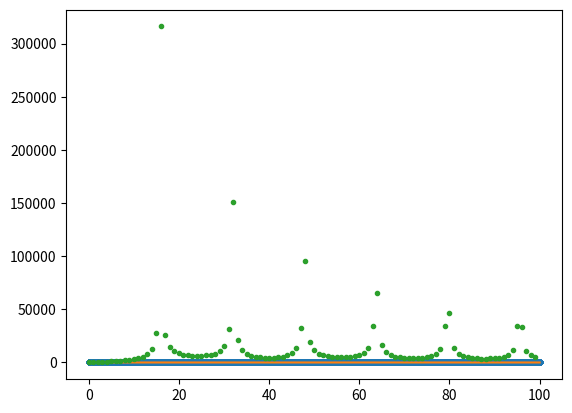

The script that saved this image:
import numpy as np
from scipy import integrate
import matplotlib.pyplot as plt
from math import pi 

def sf_triangle(t,n=10):
    i = 0
    S = 0
    while i < n:
        S = S + np.cos((2*i+1)*t)/((2*i+1)**2)
        i=i+1
    return 8/pi*S

def sf_dents(t,n=10):
    i = 1
    S = 0
    while i < n:
        S = S + ((-1)**(i-1))*np.sin(i*t)/i
        i=i+1
    return 2/pi*S

def dents(t):
   return (((t-pi)%(2*pi)) - pi)/pi

t = np.arange(0,100,.0001)

plt.plot(t,sf_dents(t,100), '.',t, dents(t))


A = np.fft.fft(dents(t))
# visualisation de A
# on ajoute a droite la valeur de gauche pour la periodicite
B = np.append(A, A[0])
plt.plot(np.abs(B[0:100]), '.')



plt.show()